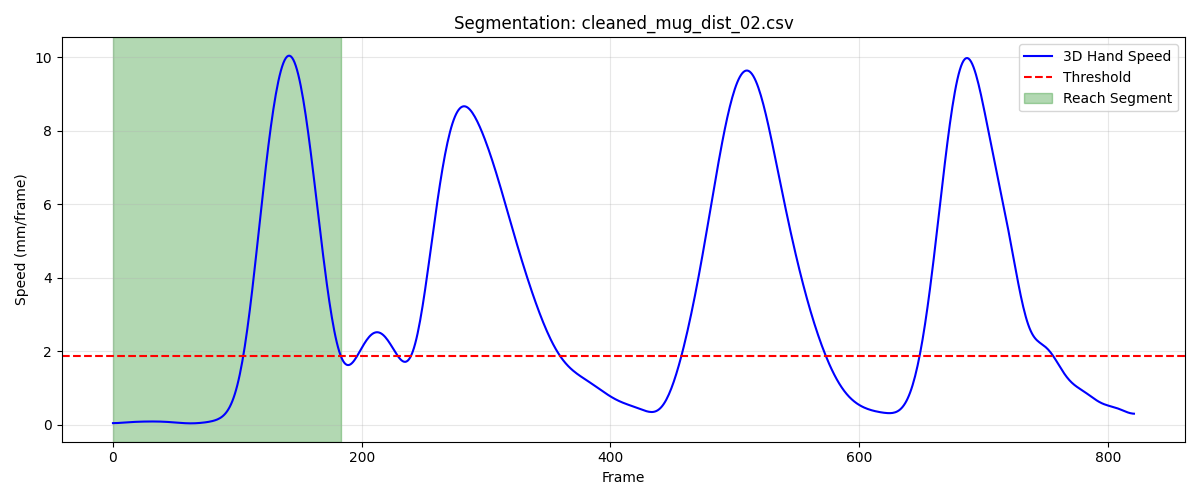

Values plotted in this chart, from the file beside it:
frame, sub_frame, shoulderr_x, shoulderr_y, shoulderr_z, humr1_x, humr1_y, humr1_z, humr2_x, humr2_y, humr2_z, humr3_x, humr3_y, humr3_z, humr4_x, humr4_y, humr4_z, humr5_x, humr5_y, humr5_z, humr6_x, humr6_y, humr6_z, humr7_x
1, 0, 229.1, -781.7, 798.4, 267.1, -740.7, 630.1, 274.6, -738.3, 558, 280.8, -791, 630.5, 221.7, -700.9, 607.2, 284.2, -799.3, 572, 235.9, -710.2, 553.4, 218.1
2, 0, 229.1, -781.8, 798.4, 267.1, -740.8, 630.1, 274.6, -738.4, 558.1, 280.9, -791, 630.5, 221.7, -701, 607.2, 284.3, -799.4, 572, 235.9, -710.2, 553.4, 218.1
3, 0, 229.1, -781.9, 798.4, 267.2, -740.8, 630.2, 274.6, -738.4, 558.1, 280.9, -791.1, 630.6, 221.7, -701, 607.3, 284.4, -799.4, 572.1, 235.9, -710.2, 553.5, 218.2
4, 0, 229.1, -782, 798.4, 267.2, -740.9, 630.3, 274.6, -738.5, 558.2, 280.9, -791.1, 630.6, 221.7, -701.1, 607.3, 284.4, -799.5, 572.1, 235.9, -710.3, 553.5, 218.2
5, 0, 229.1, -782.1, 798.5, 267.2, -740.9, 630.3, 274.6, -738.5, 558.2, 281, -791.2, 630.7, 221.8, -701.1, 607.4, 284.5, -799.5, 572.2, 236, -710.3, 553.6, 218.3
6, 0, 229.1, -782.2, 798.5, 267.3, -741, 630.4, 274.7, -738.6, 558.3, 281, -791.2, 630.7, 221.8, -701.2, 607.5, 284.5, -799.5, 572.2, 236, -710.3, 553.7, 218.4
7, 0, 229.2, -782.3, 798.5, 267.3, -741, 630.4, 274.7, -738.6, 558.3, 281.1, -791.2, 630.8, 221.8, -701.2, 607.5, 284.5, -799.5, 572.3, 236.1, -710.4, 553.7, 218.5
8, 0, 229.2, -782.4, 798.6, 267.3, -741.1, 630.5, 274.7, -738.7, 558.4, 281.1, -791.3, 630.8, 221.9, -701.2, 607.6, 284.6, -799.5, 572.4, 236.1, -710.4, 553.8, 218.6
9, 0, 229.2, -782.4, 798.6, 267.3, -741.1, 630.6, 274.8, -738.7, 558.5, 281.1, -791.3, 630.9, 221.9, -701.3, 607.7, 284.6, -799.6, 572.4, 236.1, -710.4, 553.8, 218.6
10, 0, 229.2, -782.5, 798.7, 267.3, -741.2, 630.6, 274.8, -738.8, 558.5, 281.2, -791.4, 630.9, 222, -701.3, 607.7, 284.6, -799.6, 572.5, 236.2, -710.4, 553.9, 218.7
11, 0, 229.2, -782.6, 798.7, 267.3, -741.2, 630.7, 274.8, -738.8, 558.6, 281.2, -791.4, 631, 222, -701.4, 607.8, 284.6, -799.6, 572.5, 236.2, -710.5, 553.9, 218.8
12, 0, 229.2, -782.6, 798.8, 267.3, -741.2, 630.8, 274.9, -738.8, 558.6, 281.3, -791.4, 631.1, 222, -701.4, 607.8, 284.6, -799.6, 572.6, 236.3, -710.5, 554, 218.9
13, 0, 229.2, -782.7, 798.9, 267.3, -741.3, 630.8, 274.9, -738.8, 558.7, 281.3, -791.4, 631.1, 222.1, -701.4, 607.9, 284.7, -799.6, 572.6, 236.3, -710.5, 554.1, 218.9
14, 0, 229.2, -782.7, 798.9, 267.3, -741.3, 630.9, 275, -738.8, 558.8, 281.3, -791.5, 631.2, 222.1, -701.4, 608, 284.7, -799.6, 572.7, 236.3, -710.5, 554.1, 219
15, 0, 229.2, -782.7, 799, 267.3, -741.3, 630.9, 275, -738.8, 558.9, 281.4, -791.5, 631.3, 222.1, -701.5, 608, 284.8, -799.6, 572.8, 236.3, -710.5, 554.2, 219.1
16, 0, 229.3, -782.8, 799.1, 267.3, -741.3, 631, 275.1, -738.8, 558.9, 281.4, -791.5, 631.3, 222.2, -701.5, 608.1, 284.8, -799.6, 572.8, 236.4, -710.6, 554.2, 219.2
17, 0, 229.3, -782.8, 799.1, 267.3, -741.3, 631.1, 275.1, -738.8, 559, 281.5, -791.5, 631.4, 222.2, -701.5, 608.1, 284.9, -799.6, 572.9, 236.4, -710.6, 554.3, 219.3
18, 0, 229.3, -782.8, 799.2, 267.4, -741.4, 631.1, 275.2, -738.8, 559.1, 281.5, -791.5, 631.5, 222.2, -701.5, 608.2, 284.9, -799.6, 573, 236.4, -710.6, 554.3, 219.4
19, 0, 229.3, -782.8, 799.3, 267.4, -741.4, 631.2, 275.2, -738.8, 559.2, 281.5, -791.4, 631.6, 222.2, -701.5, 608.3, 285, -799.6, 573, 236.4, -710.6, 554.4, 219.5
20, 0, 229.3, -782.8, 799.4, 267.4, -741.3, 631.3, 275.3, -738.8, 559.3, 281.6, -791.4, 631.6, 222.2, -701.5, 608.3, 285.1, -799.6, 573.1, 236.4, -710.6, 554.5, 219.5
21, 0, 229.3, -782.8, 799.5, 267.4, -741.3, 631.4, 275.3, -738.7, 559.4, 281.6, -791.4, 631.7, 222.3, -701.5, 608.4, 285.1, -799.6, 573.2, 236.4, -710.6, 554.5, 219.6
22, 0, 229.3, -782.8, 799.5, 267.5, -741.3, 631.4, 275.3, -738.7, 559.5, 281.6, -791.4, 631.8, 222.3, -701.5, 608.5, 285.1, -799.6, 573.3, 236.4, -710.6, 554.6, 219.7
23, 0, 229.3, -782.8, 799.6, 267.5, -741.3, 631.5, 275.4, -738.7, 559.5, 281.7, -791.4, 631.9, 222.3, -701.5, 608.6, 285.2, -799.5, 573.3, 236.5, -710.6, 554.7, 219.7
24, 0, 229.3, -782.8, 799.7, 267.5, -741.3, 631.6, 275.4, -738.7, 559.6, 281.7, -791.4, 632, 222.3, -701.5, 608.6, 285.2, -799.5, 573.4, 236.5, -710.6, 554.8, 219.7
25, 0, 229.3, -782.8, 799.8, 267.6, -741.3, 631.7, 275.4, -738.7, 559.7, 281.7, -791.4, 632.1, 222.3, -701.5, 608.7, 285.3, -799.5, 573.5, 236.5, -710.6, 554.9, 219.7
26, 0, 229.3, -782.8, 799.9, 267.6, -741.3, 631.8, 275.5, -738.7, 559.8, 281.7, -791.4, 632.2, 222.4, -701.5, 608.8, 285.3, -799.5, 573.6, 236.5, -710.6, 555, 219.8
27, 0, 229.3, -782.8, 799.9, 267.6, -741.3, 631.9, 275.5, -738.7, 559.9, 281.8, -791.4, 632.3, 222.4, -701.5, 608.9, 285.4, -799.5, 573.7, 236.6, -710.6, 555, 219.8
28, 0, 229.3, -782.8, 800, 267.7, -741.3, 631.9, 275.5, -738.7, 560, 281.8, -791.4, 632.3, 222.4, -701.5, 608.9, 285.4, -799.5, 573.8, 236.6, -710.6, 555.1, 219.8
29, 0, 229.3, -782.8, 800.1, 267.7, -741.3, 632, 275.6, -738.7, 560, 281.9, -791.4, 632.4, 222.5, -701.5, 609, 285.4, -799.5, 573.9, 236.7, -710.7, 555.2, 219.9
30, 0, 229.3, -782.8, 800.1, 267.7, -741.3, 632.1, 275.6, -738.7, 560.1, 281.9, -791.4, 632.5, 222.5, -701.5, 609.1, 285.5, -799.5, 573.9, 236.7, -710.7, 555.3, 219.9
31, 0, 229.3, -782.8, 800.2, 267.8, -741.3, 632.2, 275.7, -738.7, 560.2, 281.9, -791.4, 632.6, 222.5, -701.5, 609.1, 285.5, -799.5, 574, 236.8, -710.7, 555.3, 220
32, 0, 229.3, -782.8, 800.3, 267.8, -741.3, 632.2, 275.7, -738.8, 560.2, 282, -791.4, 632.7, 222.6, -701.5, 609.2, 285.6, -799.5, 574.1, 236.8, -710.7, 555.4, 220.1
33, 0, 229.3, -782.8, 800.3, 267.8, -741.3, 632.3, 275.7, -738.8, 560.3, 282, -791.4, 632.7, 222.6, -701.5, 609.3, 285.6, -799.5, 574.2, 236.8, -710.7, 555.5, 220.1
34, 0, 229.3, -782.7, 800.4, 267.9, -741.3, 632.4, 275.8, -738.8, 560.4, 282.1, -791.4, 632.8, 222.6, -701.6, 609.3, 285.7, -799.5, 574.3, 236.9, -710.7, 555.5, 220.2
35, 0, 229.3, -782.7, 800.4, 267.9, -741.3, 632.4, 275.8, -738.8, 560.4, 282.1, -791.3, 632.9, 222.7, -701.6, 609.4, 285.7, -799.5, 574.3, 236.9, -710.7, 555.6, 220.2
36, 0, 229.3, -782.7, 800.5, 267.9, -741.3, 632.5, 275.8, -738.8, 560.5, 282.2, -791.3, 632.9, 222.7, -701.6, 609.4, 285.8, -799.5, 574.4, 237, -710.8, 555.6, 220.3
37, 0, 229.3, -782.7, 800.6, 268, -741.3, 632.6, 275.9, -738.8, 560.5, 282.2, -791.3, 633, 222.7, -701.6, 609.5, 285.8, -799.5, 574.5, 237, -710.8, 555.7, 220.3
38, 0, 229.3, -782.7, 800.6, 268, -741.2, 632.6, 275.9, -738.8, 560.6, 282.2, -791.3, 633.1, 222.8, -701.6, 609.5, 285.8, -799.5, 574.5, 237.1, -710.8, 555.7, 220.4
39, 0, 229.3, -782.6, 800.7, 268, -741.2, 632.7, 275.9, -738.8, 560.6, 282.3, -791.3, 633.1, 222.8, -701.6, 609.6, 285.9, -799.5, 574.6, 237.1, -710.8, 555.8, 220.4
40, 0, 229.3, -782.6, 800.7, 268, -741.2, 632.7, 275.9, -738.8, 560.7, 282.3, -791.3, 633.2, 222.8, -701.6, 609.6, 285.9, -799.5, 574.7, 237.1, -710.8, 555.8, 220.5
41, 0, 229.3, -782.6, 800.7, 268.1, -741.2, 632.8, 275.9, -738.9, 560.7, 282.3, -791.3, 633.2, 222.9, -701.6, 609.6, 285.9, -799.5, 574.7, 237.2, -710.8, 555.9, 220.5
42, 0, 229.3, -782.5, 800.8, 268.1, -741.2, 632.8, 275.9, -738.9, 560.8, 282.3, -791.3, 633.3, 222.9, -701.6, 609.7, 286, -799.5, 574.8, 237.2, -710.8, 555.9, 220.6
43, 0, 229.3, -782.5, 800.8, 268.1, -741.2, 632.8, 275.9, -738.9, 560.8, 282.4, -791.3, 633.4, 222.9, -701.6, 609.7, 286, -799.5, 574.9, 237.2, -710.8, 555.9, 220.6
44, 0, 229.3, -782.5, 800.9, 268.1, -741.2, 632.9, 276, -738.9, 560.8, 282.4, -791.3, 633.4, 222.9, -701.6, 609.7, 286, -799.5, 574.9, 237.3, -710.8, 556, 220.7
45, 0, 229.3, -782.5, 800.9, 268.1, -741.2, 632.9, 276, -739, 560.9, 282.4, -791.3, 633.4, 222.9, -701.6, 609.7, 286, -799.5, 574.9, 237.3, -710.8, 556, 220.7
46, 0, 229.3, -782.4, 800.9, 268.1, -741.2, 632.9, 276, -739, 560.9, 282.4, -791.3, 633.5, 223, -701.5, 609.8, 286, -799.6, 575, 237.3, -710.8, 556, 220.7
47, 0, 229.3, -782.4, 801, 268.1, -741.2, 633, 276, -739, 560.9, 282.4, -791.3, 633.5, 223, -701.5, 609.8, 286, -799.6, 575, 237.3, -710.9, 556, 220.8
48, 0, 229.3, -782.4, 801, 268.1, -741.2, 633, 276, -739, 560.9, 282.4, -791.3, 633.6, 223, -701.6, 609.8, 286, -799.6, 575.1, 237.3, -710.9, 556.1, 220.8
49, 0, 229.3, -782.4, 801, 268.1, -741.2, 633, 276, -739.1, 561, 282.4, -791.3, 633.6, 223, -701.6, 609.8, 286, -799.6, 575.1, 237.3, -710.9, 556.1, 220.8
50, 0, 229.3, -782.4, 801, 268.1, -741.2, 633, 276, -739.1, 561, 282.4, -791.3, 633.6, 223.0, -701.6, 609.8, 286, -799.6, 575.1, 237.3, -710.9, 556.1, 220.8
51, 0, 229.3, -782.4, 801, 268.1, -741.3, 633, 276, -739.1, 561, 282.4, -791.4, 633.6, 223, -701.6, 609.8, 286, -799.6, 575.1, 237.4, -710.9, 556.1, 220.8
52, 0, 229.2, -782.4, 801.1, 268.1, -741.3, 633, 276.1, -739.1, 561, 282.4, -791.4, 633.7, 223, -701.6, 609.8, 286, -799.7, 575.2, 237.4, -711, 556.1, 220.9
53, 0, 229.2, -782.4, 801.1, 268.1, -741.3, 633.1, 276.1, -739.2, 561, 282.4, -791.4, 633.7, 223, -701.6, 609.8, 286, -799.7, 575.2, 237.4, -711, 556.1, 220.8
54, 0, 229.2, -782.4, 801.1, 268.1, -741.4, 633.1, 276.1, -739.2, 561.1, 282.4, -791.5, 633.7, 223.1, -701.6, 609.8, 286, -799.8, 575.2, 237.4, -711, 556.1, 220.8
55, 0, 229.2, -782.4, 801.1, 268.1, -741.4, 633.1, 276.1, -739.2, 561.1, 282.4, -791.5, 633.7, 223.1, -701.6, 609.8, 286, -799.8, 575.2, 237.4, -711, 556.1, 220.8
56, 0, 229.2, -782.4, 801.1, 268, -741.4, 633.1, 276.1, -739.2, 561.1, 282.4, -791.5, 633.7, 223.1, -701.7, 609.8, 286, -799.8, 575.2, 237.4, -711.1, 556.1, 220.8
57, 0, 229.2, -782.4, 801.1, 268.0, -741.5, 633.1, 276.1, -739.3, 561.1, 282.3, -791.6, 633.7, 223.1, -701.7, 609.8, 286, -799.9, 575.2, 237.4, -711.1, 556.1, 220.8
58, 0, 229.2, -782.5, 801.1, 268, -741.5, 633.1, 276.1, -739.3, 561.1, 282.3, -791.6, 633.7, 223.1, -701.7, 609.8, 285.9, -799.9, 575.2, 237.4, -711.1, 556.1, 220.7
59, 0, 229.2, -782.5, 801.1, 267.9, -741.5, 633, 276.1, -739.4, 561, 282.3, -791.6, 633.7, 223.1, -701.7, 609.8, 285.9, -800, 575.2, 237.4, -711.1, 556.1, 220.7
60, 0, 229.2, -782.5, 801.1, 267.9, -741.6, 633, 276.1, -739.4, 561, 282.3, -791.7, 633.7, 223.1, -701.7, 609.8, 285.9, -800, 575.2, 237.4, -711.1, 556.1, 220.6
... 124 more rows
